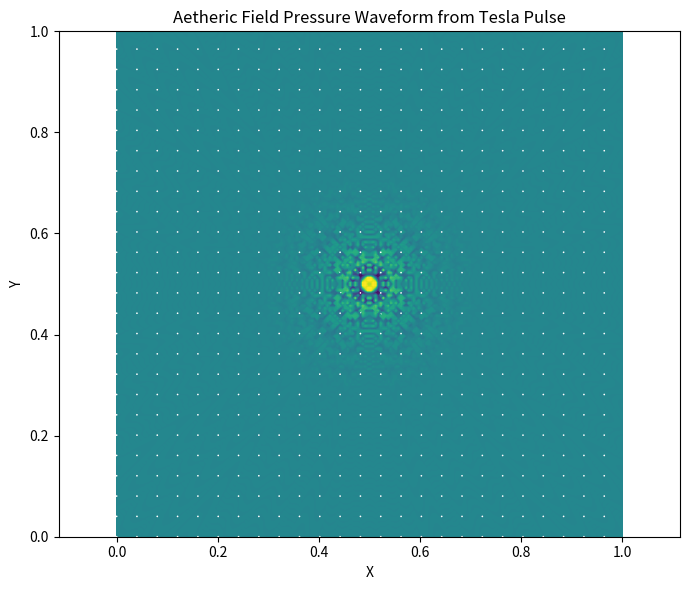

This figure's Python source:
# aether_field_waveform.py  
# Models distortion of surrounding density field from harmonic pulses — IX-AntiGrav-Forge  
# Author: Bryce Wooster   
# License: Open-source, non-military use only

"""
Simulates dynamic modulation of the surrounding 'aetheric' medium
from Tesla-style longitudinal pulses.

Visualizes the resulting pressure bands and impedance gradient flow
which may lead to localized pseudo-buoyancy or inertia redirection.

References:
- Tesla radiant energy capture field effects
- Vacuum impedance modulation theory (NASA TR-R-479)
- Gradient impedance interaction (Casimir-like field response)
"""

import numpy as np
import matplotlib.pyplot as plt

# ------------------------------
# CONFIGURATION
# ------------------------------

GRID_RES = 200
CENTER = (0.5, 0.5)
FREQ = 3690
AMPLITUDE = 1.0
DURATION = 0.002
SAMPLE_RATE = 1_000_000

def generate_aetheric_wave():
    x = np.linspace(0, 1, GRID_RES)
    y = np.linspace(0, 1, GRID_RES)
    X, Y = np.meshgrid(x, y)

    dx = X - CENTER[0]
    dy = Y - CENTER[1]
    r = np.sqrt(dx**2 + dy**2) + 1e-6  # avoid div by zero

    pulse = AMPLITUDE * np.sin(2 * np.pi * FREQ * r) * np.exp(-20 * r)
    field_mod = np.gradient(pulse)

    return X, Y, pulse, field_mod

def plot_aether_wave(X, Y, pulse, grad):
    plt.figure(figsize=(7, 6))
    plt.contourf(X, Y, pulse, 120, cmap='viridis')
    plt.quiver(X[::8, ::8], Y[::8, ::8], grad[1][::8, ::8], grad[0][::8, ::8], color='white', scale=100, width=0.003)
    plt.title("Aetheric Field Pressure Waveform from Tesla Pulse")
    plt.xlabel("X")
    plt.ylabel("Y")
    plt.axis("equal")
    plt.tight_layout()
    plt.show()

# ------------------------------
# MAIN EXECUTION
# ------------------------------

if __name__ == "__main__":
    X, Y, pulse, grad = generate_aetheric_wave()
    plot_aether_wave(X, Y, pulse, grad)
